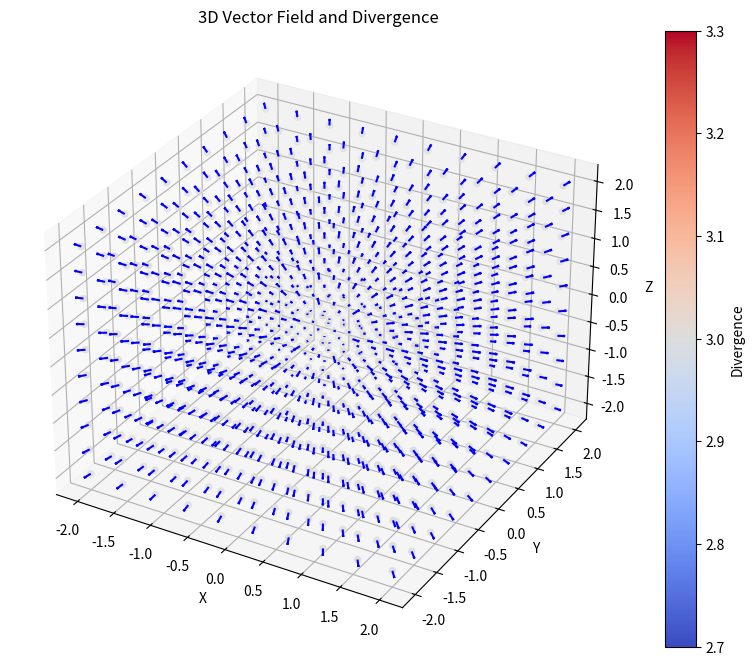

Write Python code to recreate this figure.
import numpy as np
import matplotlib.pyplot as plt
from mpl_toolkits.mplot3d import Axes3D

# Passo 1: Definir o grid 3D
x = np.linspace(-2, 2, 10)
y = np.linspace(-2, 2, 10)
z = np.linspace(-2, 2, 10)
X, Y, Z = np.meshgrid(x, y, z)

# Passo 2: Definir o campo vetorial F = (x, y, z)
U = X
V = Y
W = Z

# Passo 3: Calcular a divergência: div(F) = dU/dx + dV/dy + dW/dz
# Aqui, div(F) será constante e igual a 3 em todos os pontos
div_F = np.ones_like(X) * 3

# Passo 4: Visualizar em 3D
fig = plt.figure(figsize=(10, 8))
ax = fig.add_subplot(111, projection='3d')

# Plotando o campo vetorial
ax.quiver(X, Y, Z, U, V, W, length=0.1, normalize=True, color='b')

# Plotando a divergência como um scatter plot
# Usamos a cor para representar a magnitude da divergência
img = ax.scatter(X, Y, Z, c=div_F, cmap='coolwarm', s=20)

# Adicionando a barra de cores para mostrar a escala de divergência
cbar = fig.colorbar(img)
cbar.set_label('Divergence')

# Configurações adicionais de plotagem
ax.set_xlabel('X')
ax.set_ylabel('Y')
ax.set_zlabel('Z')
ax.set_title('3D Vector Field and Divergence')

plt.show()
